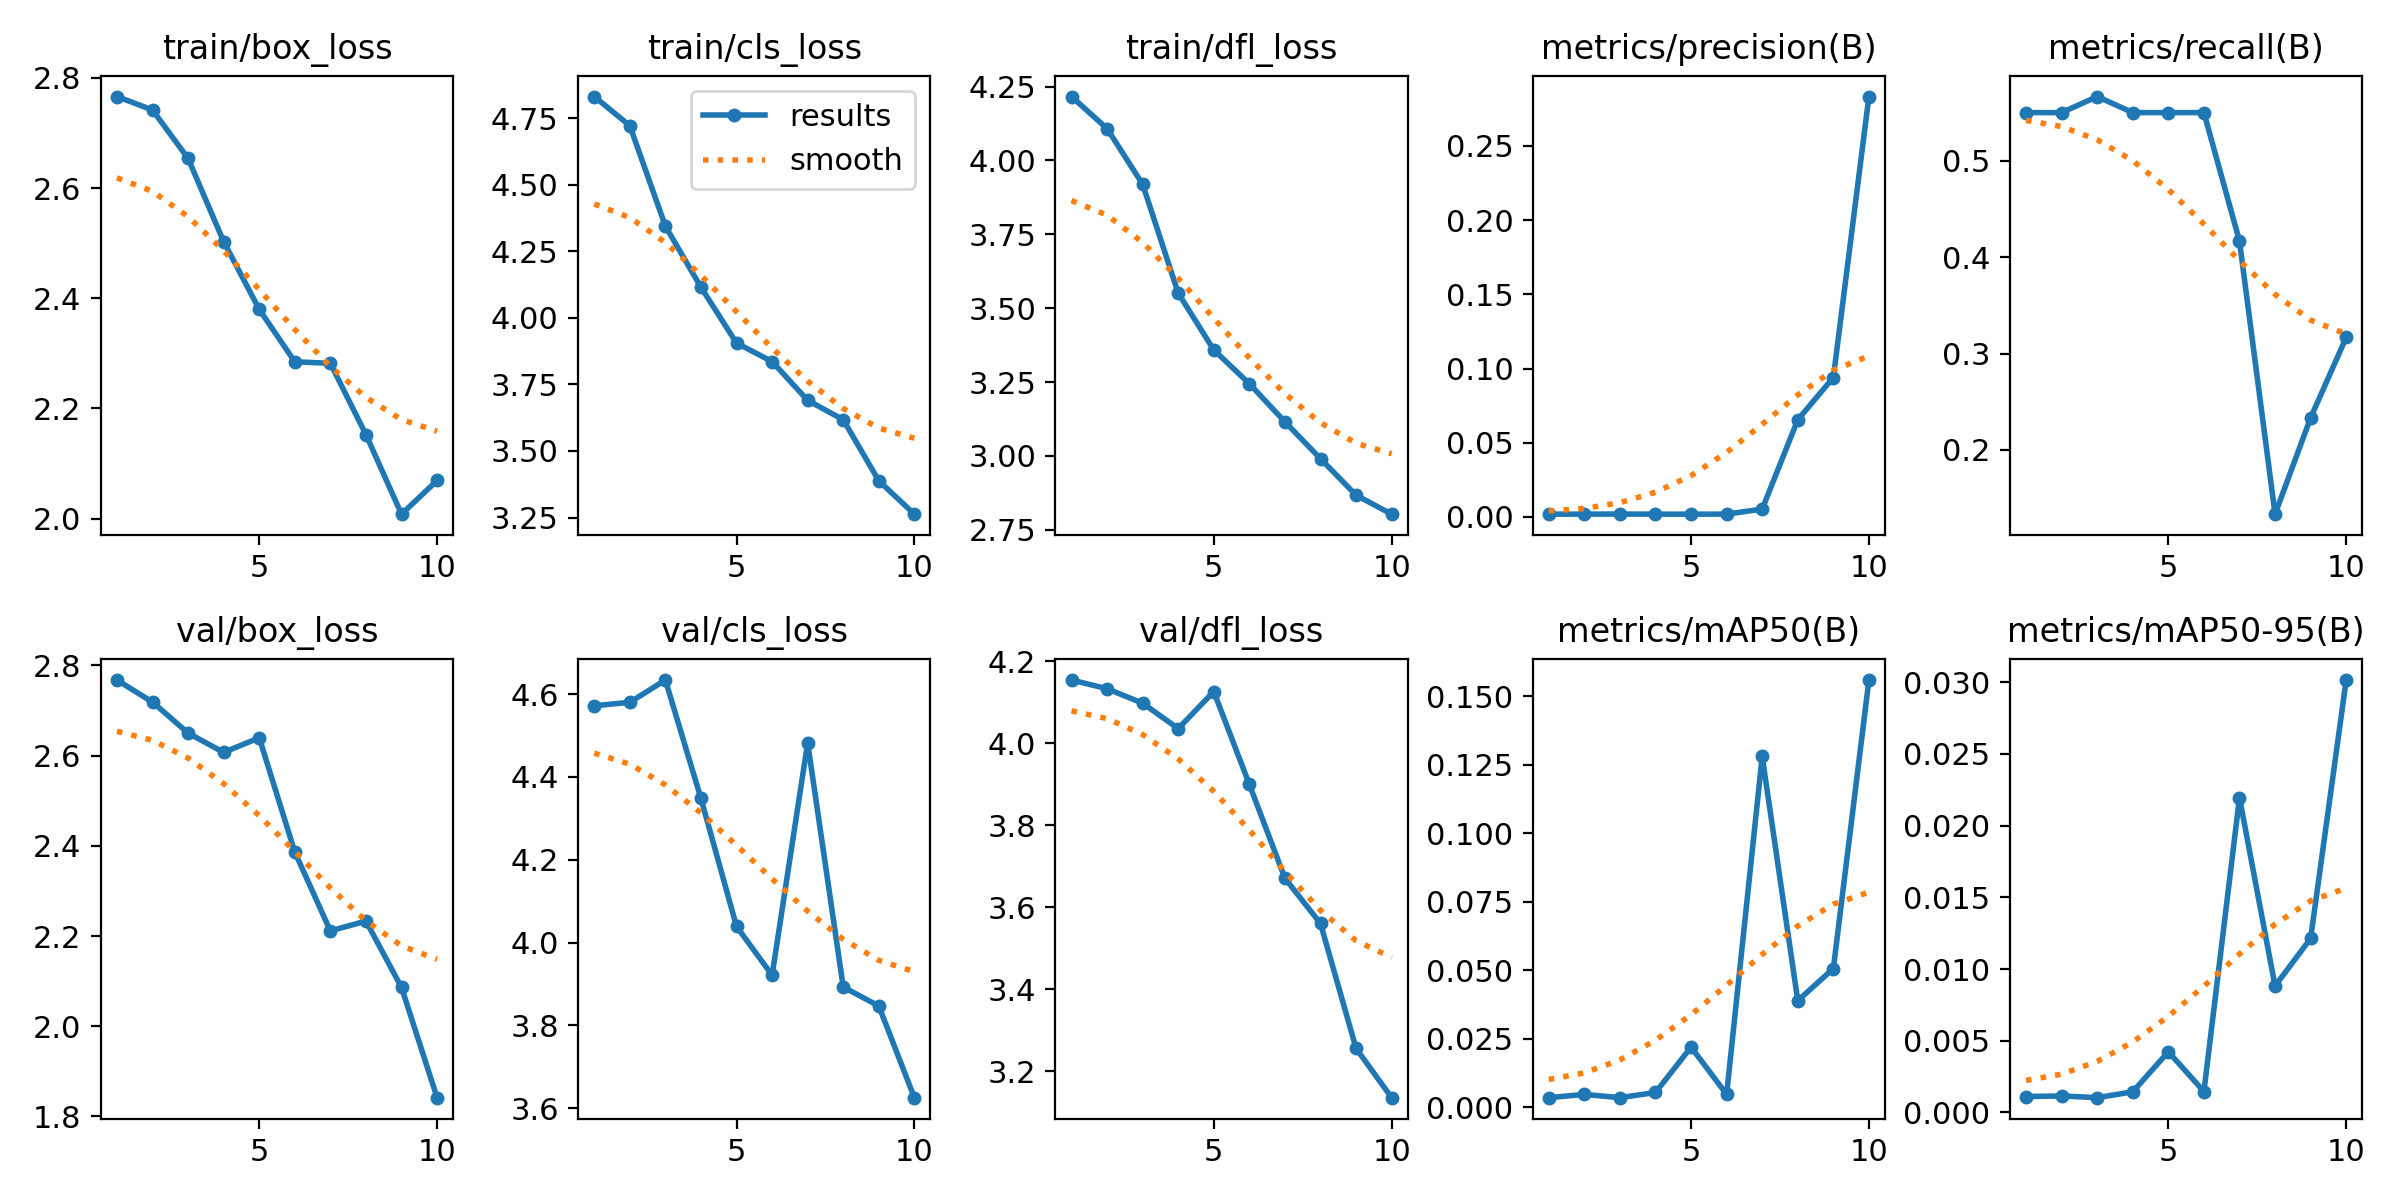

The table this chart was drawn from, first rows:
epoch, train/box_loss, train/cls_loss, train/dfl_loss, metrics/precision(B), metrics/recall(B), metrics/mAP50(B), metrics/mAP50-95(B), val/box_loss, val/cls_loss, val/dfl_loss, lr/pg0, lr/pg1, lr/pg2
1, 2.766, 4.831, 4.216, 0.00187, 0.55, 0.00348, 0.00111, 2.767, 4.572, 4.154, 0.00028, 0.00028, 0.00028
2, 2.742, 4.721, 4.108, 0.00187, 0.55, 0.00468, 0.00115, 2.719, 4.58, 4.133, 0.0005226, 0.0005226, 0.0005226
3, 2.654, 4.344, 3.92, 0.00193, 0.5667, 0.00349, 0.00103, 2.65, 4.634, 4.098, 0.0007058, 0.0007058, 0.0007058
4, 2.503, 4.115, 3.551, 0.00185, 0.55, 0.00537, 0.00144, 2.607, 4.348, 4.036, 0.0008295, 0.0008295, 0.0008295
5, 2.38, 3.905, 3.359, 0.00185, 0.55, 0.02194, 0.00423, 2.639, 4.039, 4.126, 0.0008939, 0.0008939, 0.0008939
6, 2.285, 3.836, 3.244, 0.00188, 0.55, 0.0047, 0.00146, 2.386, 3.921, 3.899, 0.0008989, 0.0008989, 0.0008989
7, 2.282, 3.69, 3.115, 0.00527, 0.4167, 0.1281, 0.02194, 2.211, 4.482, 3.67, 0.000812, 0.000812, 0.000812
8, 2.152, 3.617, 2.99, 0.06547, 0.1333, 0.0389, 0.00882, 2.233, 3.893, 3.56, 0.000812, 0.000812, 0.000812
9, 2.008, 3.388, 2.867, 0.09394, 0.2333, 0.05063, 0.01213, 2.086, 3.847, 3.255, 0.000614, 0.000614, 0.000614
10, 2.069, 3.263, 2.803, 0.2833, 0.3167, 0.156, 0.03015, 1.842, 3.625, 3.135, 0.000416, 0.000416, 0.000416
